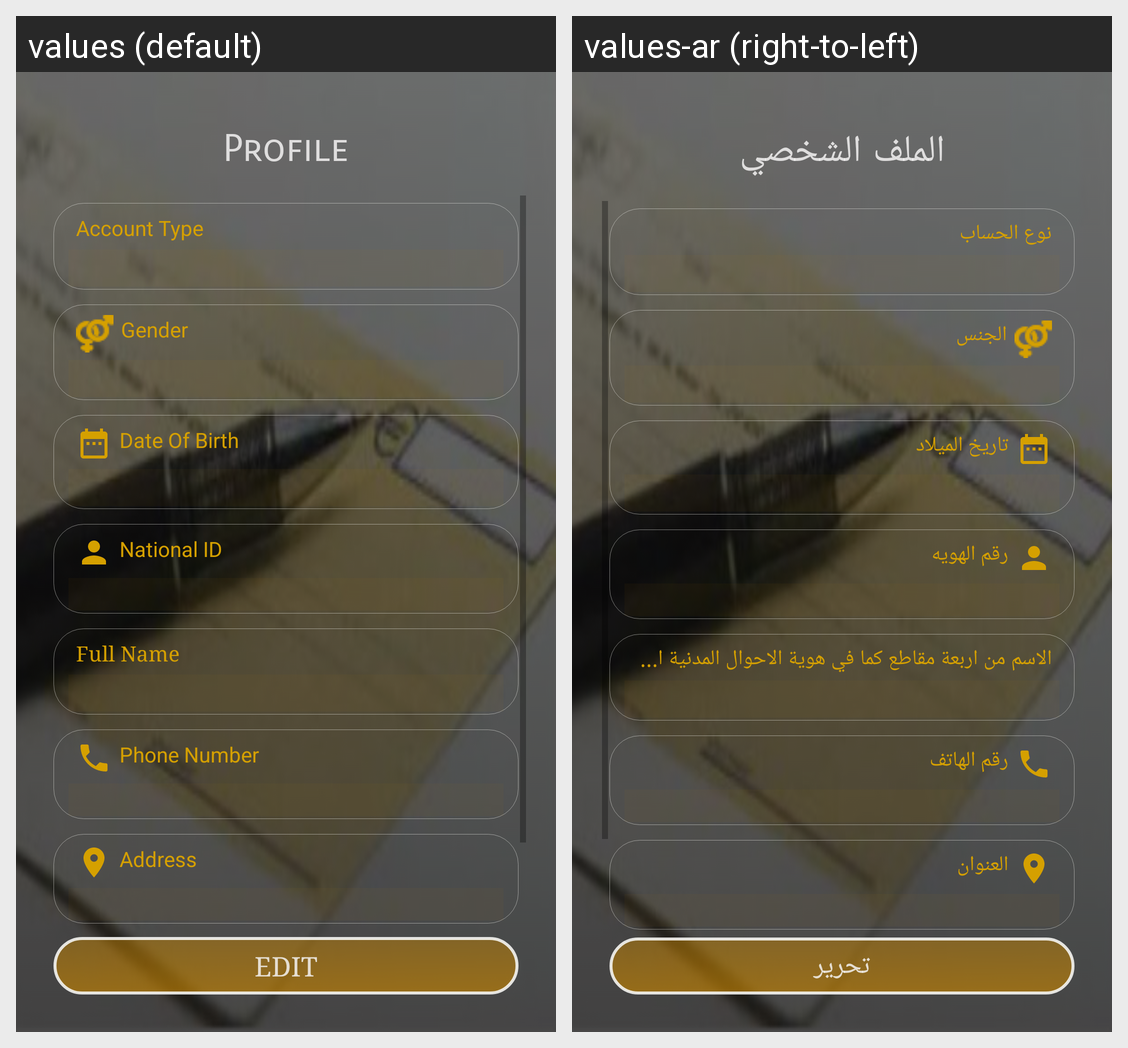

The same Android screen rendered under two of its app's locales, left to right. List the strings drawn on it with the default value and each locale's translation.
Android screen res/layout/activity_profile_page.xml rendered under 2 locales, left to right: values (default), values-ar (right-to-left). Device: Nexus 5 (rendered at 1080×1920; each locale shown at half size, 540×960, under a caption strip naming it); theme AppTheme.
Strings drawn on this screen, with the default value and each locale's value (text and hints the layout hard-codes, and strings that could not be matched under every locale, appear in the picture but are not listed):

profile
  values: Profile
  values-ar: الملف الشخصي

account_type
  values: Account Type
  values-ar: نوع الحساب

gender
  values: Gender
  values-ar: الجنس

date_of_birth
  values: Date Of Birth
  values-ar: تاريخ الميلاد

national_id
  values: National ID
  values-ar: رقم الهويه

name_of_fourth_syllables
  values: Full Name
  values-ar: الاسم من اربعة مقاطع كما في هوية الاحوال المدنية او جواز السفر

phone_number
  values: Phone Number
  values-ar: رقم الهاتف

address
  values: Address
  values-ar: العنوان

edit
  values: Edit
  values-ar: تحرير
